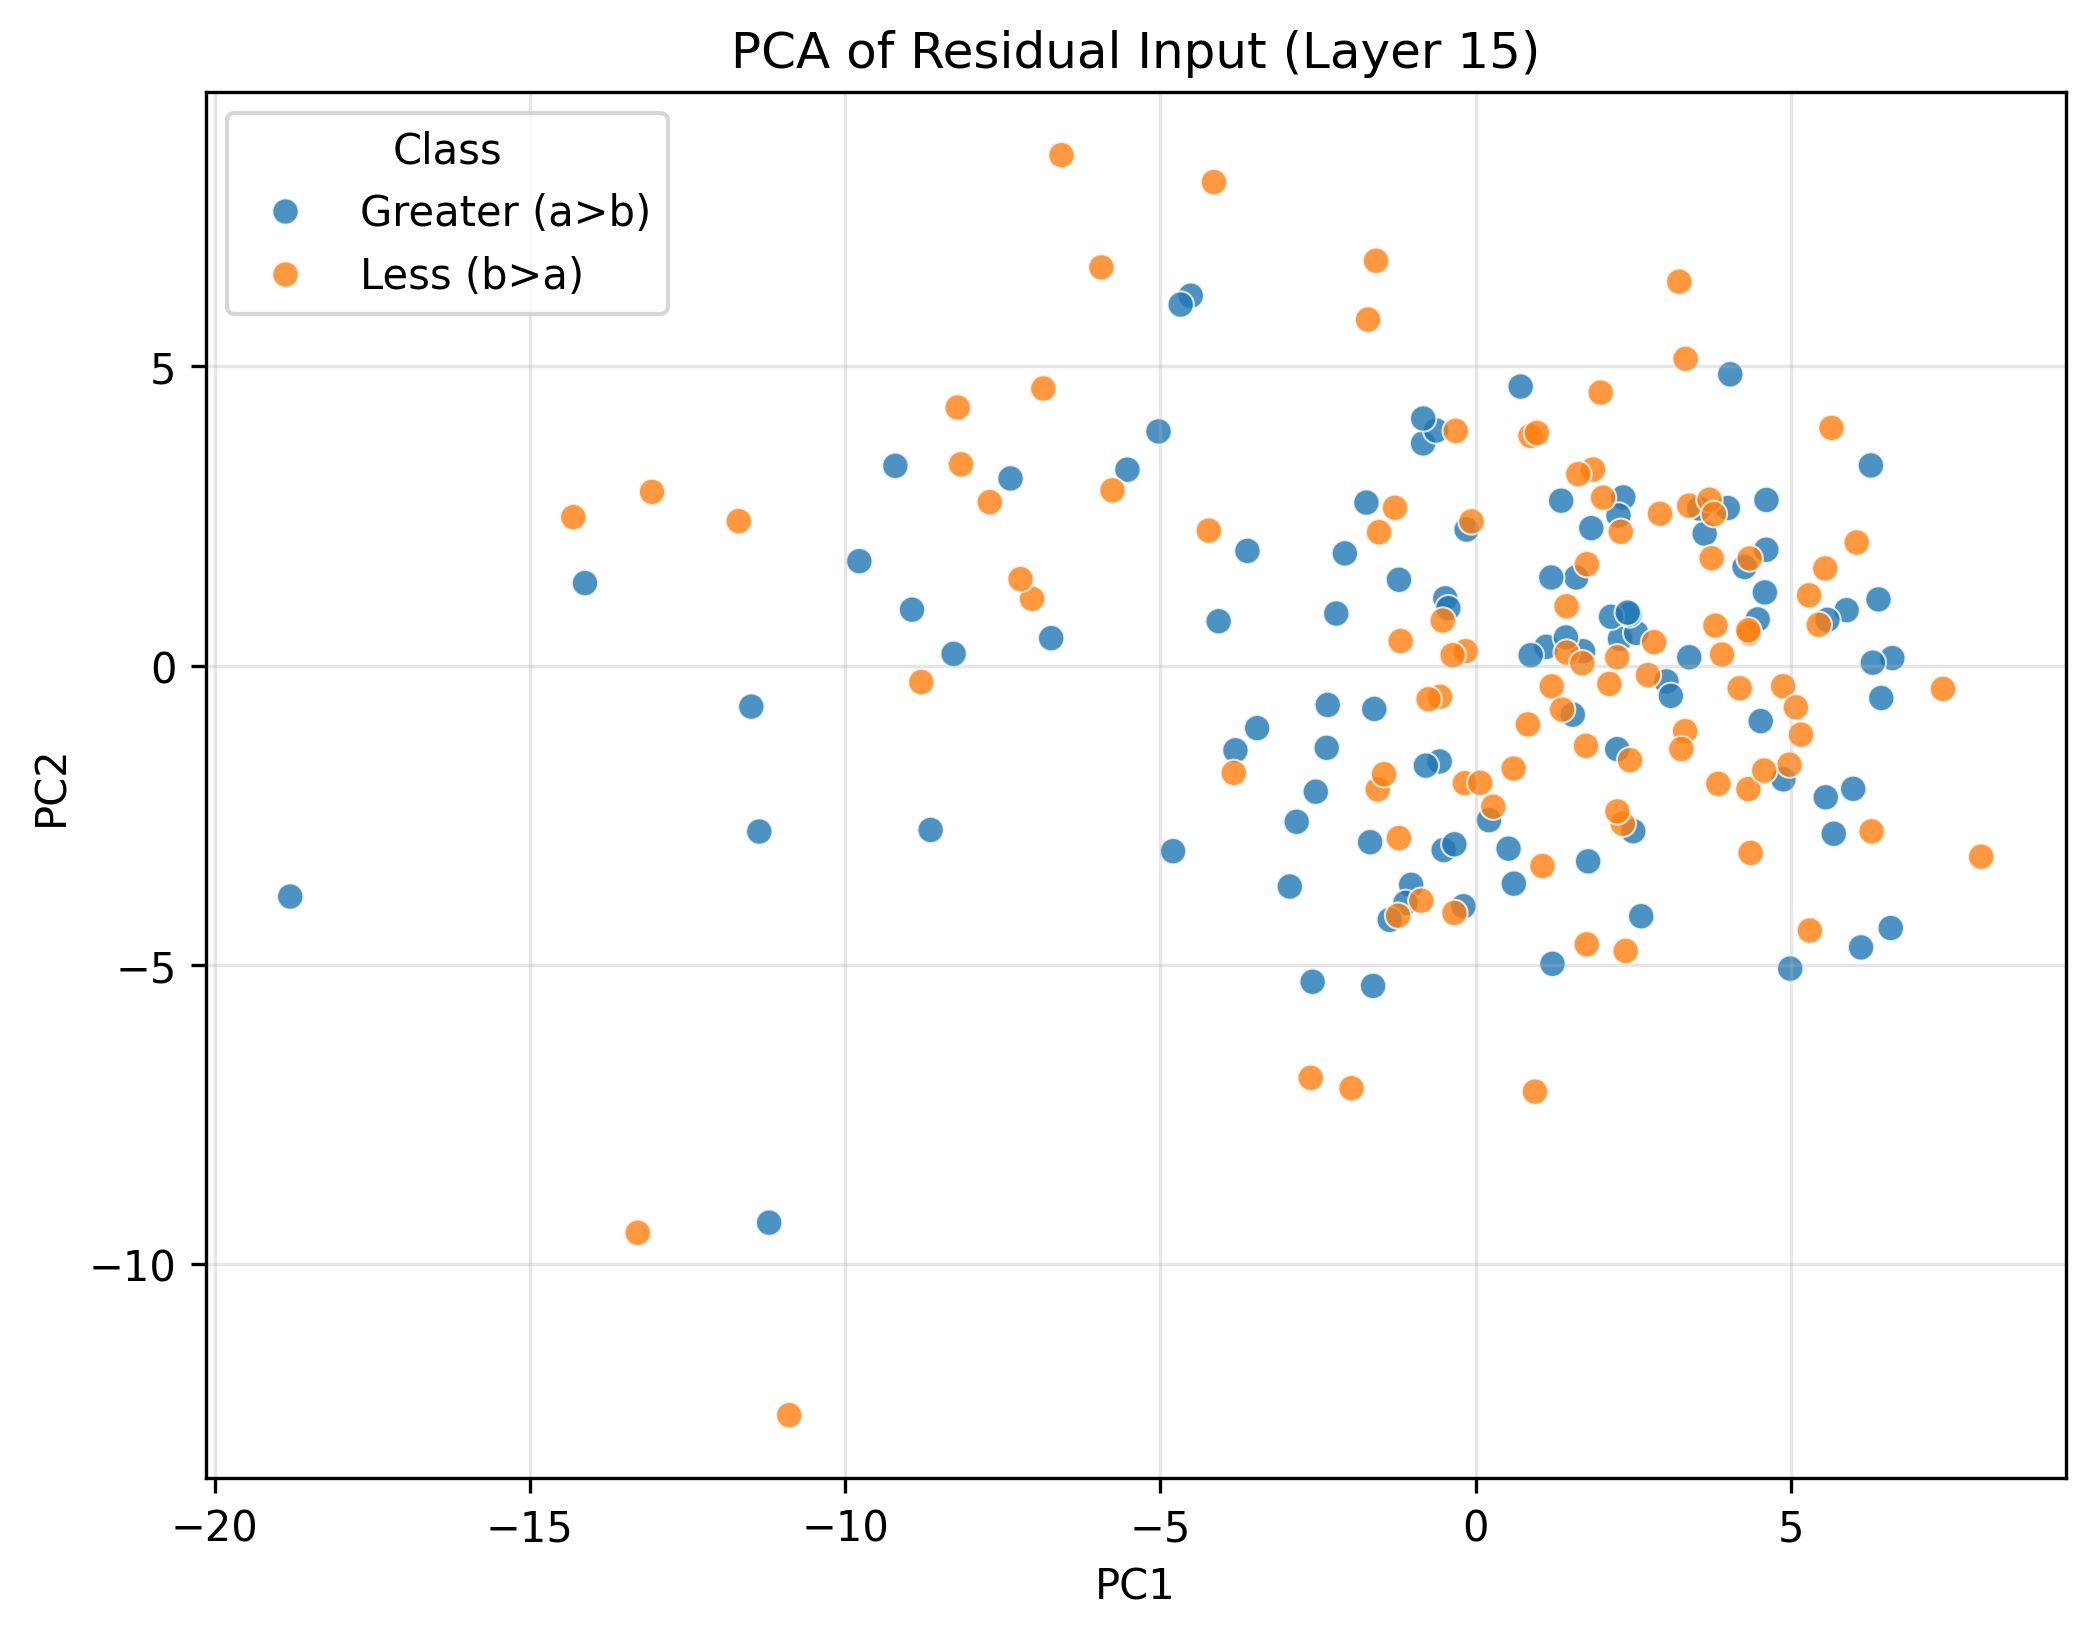

Values plotted in this chart, from the file beside it:
PC1, PC2, Class
-11.36, -2.771, Greater (a>b)
4.881, -1.9, Greater (a>b)
6.269, 3.346, Greater (a>b)
-8.643, -2.746, Greater (a>b)
-2.838, -2.609, Greater (a>b)
-0.8328, 3.715, Greater (a>b)
-0.5696, -1.601, Greater (a>b)
3.633, 2.206, Greater (a>b)
0.2126, -2.582, Greater (a>b)
5.988, -2.058, Greater (a>b)
-2.947, -3.691, Greater (a>b)
-4.517, 6.183, Greater (a>b)
1.541, -0.8184, Greater (a>b)
2.289, 0.4484, Greater (a>b)
2.246, -1.395, Greater (a>b)
-11.2, -9.308, Greater (a>b)
-8.279, 0.1971, Greater (a>b)
-2.585, -5.282, Greater (a>b)
4.612, 2.769, Greater (a>b)
2.342, 2.812, Greater (a>b)
-0.6275, 3.93, Greater (a>b)
3.388, 0.1408, Greater (a>b)
-14.13, 1.38, Greater (a>b)
-1.732, 2.725, Greater (a>b)
5.884, 0.9272, Greater (a>b)
2.626, -4.187, Greater (a>b)
1.357, 2.757, Greater (a>b)
2.5, -2.766, Greater (a>b)
-1.673, -2.95, Greater (a>b)
3.027, -0.263, Greater (a>b)
-0.481, 1.125, Greater (a>b)
-5.029, 3.914, Greater (a>b)
-0.1431, 2.274, Greater (a>b)
2.547, 0.5481, Greater (a>b)
-6.731, 0.4601, Greater (a>b)
6.434, -0.5408, Greater (a>b)
-1.023, -3.662, Greater (a>b)
-0.5065, -3.081, Greater (a>b)
-3.809, -1.414, Greater (a>b)
-1.112, -3.963, Greater (a>b)
4.473, 0.7733, Greater (a>b)
-0.8314, 4.13, Greater (a>b)
-8.938, 0.9361, Greater (a>b)
-9.203, 3.34, Greater (a>b)
4.522, -0.9265, Greater (a>b)
1.703, 0.2413, Greater (a>b)
5.579, 0.7657, Greater (a>b)
1.219, -4.982, Greater (a>b)
1.835, 2.299, Greater (a>b)
-1.363, -4.247, Greater (a>b)
4, 2.634, Greater (a>b)
-2.21, 0.8713, Greater (a>b)
4.265, 1.649, Greater (a>b)
1.784, -3.27, Greater (a>b)
2.44, 0.8569, Greater (a>b)
0.714, 4.664, Greater (a>b)
-0.7896, -1.67, Greater (a>b)
2.148, 0.8176, Greater (a>b)
-7.376, 3.128, Greater (a>b)
1.121, 0.3146, Greater (a>b)
... 140 more rows
